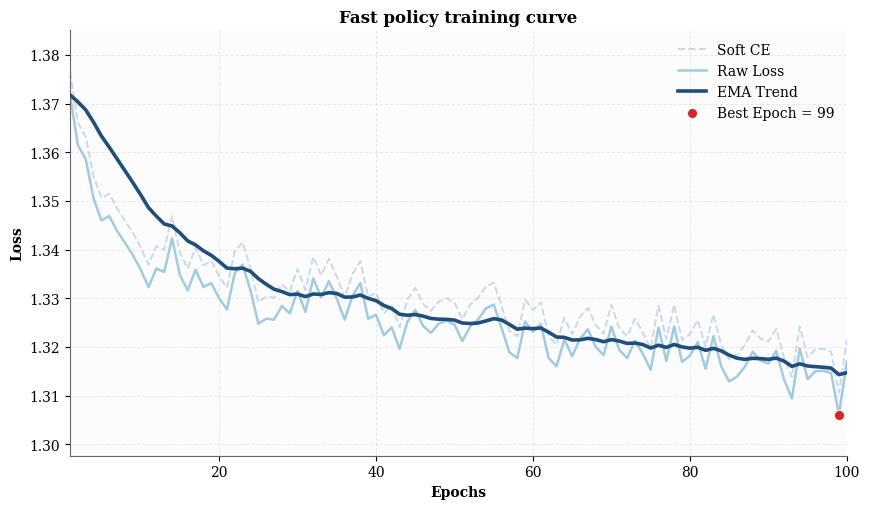

Generate this figure with matplotlib:
from __future__ import annotations

import argparse
import re
from pathlib import Path

import matplotlib.pyplot as plt
import numpy as np


RAW_LOG = r"""
[Epoch] 1/100 mode=softlabel_ugw loss=1.3718 soft_ce=1.3766 imitation_loss=0.0000 entropy=0.9470 target_entropy=0.0078 target_skip=0.0000 target_skip_w=0.0000 target_click_mass=0.9956 align_cost=0.0887 click_rate=1.0000
[Epoch] 2/100 mode=softlabel_ugw loss=1.3615 soft_ce=1.3661 imitation_loss=0.0000 entropy=0.9274 target_entropy=0.0071 target_skip=0.0000 target_skip_w=0.0000 target_click_mass=0.9958 align_cost=0.0889 click_rate=1.0000
[Epoch] 3/100 mode=softlabel_ugw loss=1.3586 soft_ce=1.3632 imitation_loss=0.0000 entropy=0.9287 target_entropy=0.0075 target_skip=0.0000 target_skip_w=0.0000 target_click_mass=0.9958 align_cost=0.0890 click_rate=1.0000
[Epoch] 4/100 mode=softlabel_ugw loss=1.3505 soft_ce=1.3551 imitation_loss=0.0000 entropy=0.9216 target_entropy=0.0073 target_skip=0.0000 target_skip_w=0.0000 target_click_mass=0.9957 align_cost=0.0890 click_rate=1.0000
[Epoch] 5/100 mode=softlabel_ugw loss=1.3460 soft_ce=1.3506 imitation_loss=0.0000 entropy=0.9246 target_entropy=0.0062 target_skip=0.0000 target_skip_w=0.0000 target_click_mass=0.9966 align_cost=0.0890 click_rate=1.0000
[Epoch] 6/100 mode=softlabel_ugw loss=1.3469 soft_ce=1.3515 imitation_loss=0.0000 entropy=0.9156 target_entropy=0.0085 target_skip=0.0000 target_skip_w=0.0000 target_click_mass=0.9953 align_cost=0.0888 click_rate=1.0000
[Epoch] 7/100 mode=softlabel_ugw loss=1.3438 soft_ce=1.3484 imitation_loss=0.0000 entropy=0.9207 target_entropy=0.0079 target_skip=0.0000 target_skip_w=0.0000 target_click_mass=0.9955 align_cost=0.0890 click_rate=1.0000
[Epoch] 8/100 mode=softlabel_ugw loss=1.3414 soft_ce=1.3459 imitation_loss=0.0000 entropy=0.9151 target_entropy=0.0090 target_skip=0.0000 target_skip_w=0.0000 target_click_mass=0.9950 align_cost=0.0890 click_rate=1.0000
[Epoch] 9/100 mode=softlabel_ugw loss=1.3389 soft_ce=1.3435 imitation_loss=0.0000 entropy=0.9133 target_entropy=0.0075 target_skip=0.0000 target_skip_w=0.0000 target_click_mass=0.9959 align_cost=0.0890 click_rate=1.0000
[Epoch] 10/100 mode=softlabel_ugw loss=1.3359 soft_ce=1.3405 imitation_loss=0.0000 entropy=0.9056 target_entropy=0.0072 target_skip=0.0000 target_skip_w=0.0000 target_click_mass=0.9961 align_cost=0.0888 click_rate=1.0000
[Epoch] 11/100 mode=softlabel_ugw loss=1.3323 soft_ce=1.3369 imitation_loss=0.0000 entropy=0.9122 target_entropy=0.0074 target_skip=0.0000 target_skip_w=0.0000 target_click_mass=0.9958 align_cost=0.0891 click_rate=1.0000
[Epoch] 12/100 mode=softlabel_ugw loss=1.3361 soft_ce=1.3407 imitation_loss=0.0000 entropy=0.9130 target_entropy=0.0074 target_skip=0.0000 target_skip_w=0.0000 target_click_mass=0.9959 align_cost=0.0888 click_rate=1.0000
[Epoch] 13/100 mode=softlabel_ugw loss=1.3354 soft_ce=1.3400 imitation_loss=0.0000 entropy=0.9039 target_entropy=0.0075 target_skip=0.0000 target_skip_w=0.0000 target_click_mass=0.9956 align_cost=0.0890 click_rate=1.0000
[Epoch] 14/100 mode=softlabel_ugw loss=1.3423 soft_ce=1.3469 imitation_loss=0.0000 entropy=0.9141 target_entropy=0.0067 target_skip=0.0000 target_skip_w=0.0000 target_click_mass=0.9962 align_cost=0.0888 click_rate=1.0000
[Epoch] 15/100 mode=softlabel_ugw loss=1.3348 soft_ce=1.3394 imitation_loss=0.0000 entropy=0.9103 target_entropy=0.0081 target_skip=0.0000 target_skip_w=0.0000 target_click_mass=0.9955 align_cost=0.0890 click_rate=1.0000
[Epoch] 16/100 mode=softlabel_ugw loss=1.3316 soft_ce=1.3361 imitation_loss=0.0000 entropy=0.8999 target_entropy=0.0089 target_skip=0.0000 target_skip_w=0.0000 target_click_mass=0.9949 align_cost=0.0888 click_rate=1.0000
[Epoch] 17/100 mode=softlabel_ugw loss=1.3359 soft_ce=1.3405 imitation_loss=0.0000 entropy=0.9146 target_entropy=0.0084 target_skip=0.0000 target_skip_w=0.0000 target_click_mass=0.9952 align_cost=0.0890 click_rate=1.0000
[Epoch] 18/100 mode=softlabel_ugw loss=1.3323 soft_ce=1.3368 imitation_loss=0.0000 entropy=0.9073 target_entropy=0.0085 target_skip=0.0000 target_skip_w=0.0000 target_click_mass=0.9952 align_cost=0.0890 click_rate=1.0000
[Epoch] 19/100 mode=softlabel_ugw loss=1.3331 soft_ce=1.3377 imitation_loss=0.0000 entropy=0.9071 target_entropy=0.0091 target_skip=0.0000 target_skip_w=0.0000 target_click_mass=0.9949 align_cost=0.0889 click_rate=1.0000
[Epoch] 20/100 mode=softlabel_ugw loss=1.3300 soft_ce=1.3345 imitation_loss=0.0000 entropy=0.9017 target_entropy=0.0080 target_skip=0.0000 target_skip_w=0.0000 target_click_mass=0.9956 align_cost=0.0890 click_rate=1.0000
[Epoch] 21/100 mode=softlabel_ugw loss=1.3277 soft_ce=1.3322 imitation_loss=0.0000 entropy=0.9057 target_entropy=0.0065 target_skip=0.0000 target_skip_w=0.0000 target_click_mass=0.9964 align_cost=0.0890 click_rate=1.0000
[Epoch] 22/100 mode=softlabel_ugw loss=1.3352 soft_ce=1.3397 imitation_loss=0.0000 entropy=0.9086 target_entropy=0.0073 target_skip=0.0000 target_skip_w=0.0000 target_click_mass=0.9960 align_cost=0.0890 click_rate=1.0000
[Epoch] 23/100 mode=softlabel_ugw loss=1.3369 soft_ce=1.3415 imitation_loss=0.0000 entropy=0.9129 target_entropy=0.0081 target_skip=0.0000 target_skip_w=0.0000 target_click_mass=0.9954 align_cost=0.0887 click_rate=1.0000
[Epoch] 24/100 mode=softlabel_ugw loss=1.3316 soft_ce=1.3362 imitation_loss=0.0000 entropy=0.9074 target_entropy=0.0072 target_skip=0.0000 target_skip_w=0.0000 target_click_mass=0.9960 align_cost=0.0889 click_rate=1.0000
[Epoch] 25/100 mode=softlabel_ugw loss=1.3248 soft_ce=1.3292 imitation_loss=0.0000 entropy=0.8957 target_entropy=0.0073 target_skip=0.0000 target_skip_w=0.0000 target_click_mass=0.9960 align_cost=0.0889 click_rate=1.0000
[Epoch] 26/100 mode=softlabel_ugw loss=1.3258 soft_ce=1.3303 imitation_loss=0.0000 entropy=0.9002 target_entropy=0.0073 target_skip=0.0000 target_skip_w=0.0000 target_click_mass=0.9959 align_cost=0.0892 click_rate=1.0000
[Epoch] 27/100 mode=softlabel_ugw loss=1.3256 soft_ce=1.3301 imitation_loss=0.0000 entropy=0.9065 target_entropy=0.0073 target_skip=0.0000 target_skip_w=0.0000 target_click_mass=0.9960 align_cost=0.0888 click_rate=1.0000
[Epoch] 28/100 mode=softlabel_ugw loss=1.3284 soft_ce=1.3329 imitation_loss=0.0000 entropy=0.9019 target_entropy=0.0091 target_skip=0.0000 target_skip_w=0.0000 target_click_mass=0.9950 align_cost=0.0892 click_rate=1.0000
[Epoch] 29/100 mode=softlabel_ugw loss=1.3269 soft_ce=1.3314 imitation_loss=0.0000 entropy=0.8955 target_entropy=0.0083 target_skip=0.0000 target_skip_w=0.0000 target_click_mass=0.9954 align_cost=0.0891 click_rate=1.0000
[Epoch] 30/100 mode=softlabel_ugw loss=1.3315 soft_ce=1.3360 imitation_loss=0.0000 entropy=0.8997 target_entropy=0.0082 target_skip=0.0000 target_skip_w=0.0000 target_click_mass=0.9953 align_cost=0.0890 click_rate=1.0000
[Epoch] 31/100 mode=softlabel_ugw loss=1.3272 soft_ce=1.3317 imitation_loss=0.0000 entropy=0.9073 target_entropy=0.0078 target_skip=0.0000 target_skip_w=0.0000 target_click_mass=0.9956 align_cost=0.0889 click_rate=1.0000
[Epoch] 32/100 mode=softlabel_ugw loss=1.3341 soft_ce=1.3385 imitation_loss=0.0000 entropy=0.8977 target_entropy=0.0076 target_skip=0.0000 target_skip_w=0.0000 target_click_mass=0.9957 align_cost=0.0888 click_rate=1.0000
[Epoch] 33/100 mode=softlabel_ugw loss=1.3302 soft_ce=1.3347 imitation_loss=0.0000 entropy=0.9094 target_entropy=0.0092 target_skip=0.0000 target_skip_w=0.0000 target_click_mass=0.9947 align_cost=0.0890 click_rate=1.0000
[Epoch] 34/100 mode=softlabel_ugw loss=1.3335 soft_ce=1.3381 imitation_loss=0.0000 entropy=0.9028 target_entropy=0.0084 target_skip=0.0000 target_skip_w=0.0000 target_click_mass=0.9951 align_cost=0.0889 click_rate=1.0000
[Epoch] 35/100 mode=softlabel_ugw loss=1.3299 soft_ce=1.3344 imitation_loss=0.0000 entropy=0.9037 target_entropy=0.0091 target_skip=0.0000 target_skip_w=0.0000 target_click_mass=0.9946 align_cost=0.0888 click_rate=1.0000
[Epoch] 36/100 mode=softlabel_ugw loss=1.3256 soft_ce=1.3301 imitation_loss=0.0000 entropy=0.8981 target_entropy=0.0070 target_skip=0.0000 target_skip_w=0.0000 target_click_mass=0.9961 align_cost=0.0891 click_rate=1.0000
[Epoch] 37/100 mode=softlabel_ugw loss=1.3305 soft_ce=1.3350 imitation_loss=0.0000 entropy=0.9028 target_entropy=0.0069 target_skip=0.0000 target_skip_w=0.0000 target_click_mass=0.9963 align_cost=0.0890 click_rate=1.0000
[Epoch] 38/100 mode=softlabel_ugw loss=1.3331 soft_ce=1.3376 imitation_loss=0.0000 entropy=0.9094 target_entropy=0.0085 target_skip=0.0000 target_skip_w=0.0000 target_click_mass=0.9950 align_cost=0.0892 click_rate=1.0000
[Epoch] 39/100 mode=softlabel_ugw loss=1.3258 soft_ce=1.3303 imitation_loss=0.0000 entropy=0.8987 target_entropy=0.0081 target_skip=0.0000 target_skip_w=0.0000 target_click_mass=0.9955 align_cost=0.0890 click_rate=1.0000
[Epoch] 40/100 mode=softlabel_ugw loss=1.3266 soft_ce=1.3311 imitation_loss=0.0000 entropy=0.9034 target_entropy=0.0074 target_skip=0.0000 target_skip_w=0.0000 target_click_mass=0.9960 align_cost=0.0890 click_rate=1.0000
[Epoch] 41/100 mode=softlabel_ugw loss=1.3224 soft_ce=1.3269 imitation_loss=0.0000 entropy=0.9014 target_entropy=0.0087 target_skip=0.0000 target_skip_w=0.0000 target_click_mass=0.9952 align_cost=0.0889 click_rate=1.0000
[Epoch] 42/100 mode=softlabel_ugw loss=1.3240 soft_ce=1.3285 imitation_loss=0.0000 entropy=0.8998 target_entropy=0.0081 target_skip=0.0000 target_skip_w=0.0000 target_click_mass=0.9953 align_cost=0.0890 click_rate=1.0000
[Epoch] 43/100 mode=softlabel_ugw loss=1.3196 soft_ce=1.3241 imitation_loss=0.0000 entropy=0.8959 target_entropy=0.0070 target_skip=0.0000 target_skip_w=0.0000 target_click_mass=0.9960 align_cost=0.0891 click_rate=1.0000
[Epoch] 44/100 mode=softlabel_ugw loss=1.3252 soft_ce=1.3297 imitation_loss=0.0000 entropy=0.8972 target_entropy=0.0075 target_skip=0.0000 target_skip_w=0.0000 target_click_mass=0.9956 align_cost=0.0888 click_rate=1.0000
[Epoch] 45/100 mode=softlabel_ugw loss=1.3276 soft_ce=1.3321 imitation_loss=0.0000 entropy=0.8984 target_entropy=0.0080 target_skip=0.0000 target_skip_w=0.0000 target_click_mass=0.9953 align_cost=0.0888 click_rate=1.0000
[Epoch] 46/100 mode=softlabel_ugw loss=1.3243 soft_ce=1.3288 imitation_loss=0.0000 entropy=0.9049 target_entropy=0.0096 target_skip=0.0000 target_skip_w=0.0000 target_click_mass=0.9947 align_cost=0.0888 click_rate=1.0000
[Epoch] 47/100 mode=softlabel_ugw loss=1.3229 soft_ce=1.3274 imitation_loss=0.0000 entropy=0.8955 target_entropy=0.0078 target_skip=0.0000 target_skip_w=0.0000 target_click_mass=0.9957 align_cost=0.0889 click_rate=1.0000
[Epoch] 48/100 mode=softlabel_ugw loss=1.3248 soft_ce=1.3293 imitation_loss=0.0000 entropy=0.9007 target_entropy=0.0087 target_skip=0.0000 target_skip_w=0.0000 target_click_mass=0.9950 align_cost=0.0892 click_rate=1.0000
[Epoch] 49/100 mode=softlabel_ugw loss=1.3254 soft_ce=1.3300 imitation_loss=0.0000 entropy=0.9060 target_entropy=0.0073 target_skip=0.0000 target_skip_w=0.0000 target_click_mass=0.9959 align_cost=0.0889 click_rate=1.0000
[Epoch] 50/100 mode=softlabel_ugw loss=1.3246 soft_ce=1.3291 imitation_loss=0.0000 entropy=0.8988 target_entropy=0.0079 target_skip=0.0000 target_skip_w=0.0000 target_click_mass=0.9957 align_cost=0.0889 click_rate=1.0000
[Epoch] 51/100 mode=softlabel_ugw loss=1.3212 soft_ce=1.3257 imitation_loss=0.0000 entropy=0.9003 target_entropy=0.0090 target_skip=0.0000 target_skip_w=0.0000 target_click_mass=0.9950 align_cost=0.0887 click_rate=1.0000
[Epoch] 52/100 mode=softlabel_ugw loss=1.3242 soft_ce=1.3287 imitation_loss=0.0000 entropy=0.8968 target_entropy=0.0072 target_skip=0.0000 target_skip_w=0.0000 target_click_mass=0.9960 align_cost=0.0889 click_rate=1.0000
[Epoch] 53/100 mode=softlabel_ugw loss=1.3256 soft_ce=1.3301 imitation_loss=0.0000 entropy=0.9010 target_entropy=0.0092 target_skip=0.0000 target_skip_w=0.0000 target_click_mass=0.9948 align_cost=0.0887 click_rate=1.0000
[Epoch] 54/100 mode=softlabel_ugw loss=1.3279 soft_ce=1.3324 imitation_loss=0.0000 entropy=0.8958 target_entropy=0.0077 target_skip=0.0000 target_skip_w=0.0000 target_click_mass=0.9957 align_cost=0.0888 click_rate=1.0000
[Epoch] 55/100 mode=softlabel_ugw loss=1.3287 soft_ce=1.3332 imitation_loss=0.0000 entropy=0.9066 target_entropy=0.0070 target_skip=0.0000 target_skip_w=0.0000 target_click_mass=0.9960 align_cost=0.0889 click_rate=1.0000
[Epoch] 56/100 mode=softlabel_ugw loss=1.3239 soft_ce=1.3284 imitation_loss=0.0000 entropy=0.9019 target_entropy=0.0086 target_skip=0.0000 target_skip_w=0.0000 target_click_mass=0.9951 align_cost=0.0889 click_rate=1.0000
[Epoch] 57/100 mode=softlabel_ugw loss=1.3189 soft_ce=1.3233 imitation_loss=0.0000 entropy=0.8916 target_entropy=0.0072 target_skip=0.0000 target_skip_w=0.0000 target_click_mass=0.9961 align_cost=0.0889 click_rate=1.0000
[Epoch] 58/100 mode=softlabel_ugw loss=1.3177 soft_ce=1.3222 imitation_loss=0.0000 entropy=0.9012 target_entropy=0.0086 target_skip=0.0000 target_skip_w=0.0000 target_click_mass=0.9951 align_cost=0.0889 click_rate=1.0000
[Epoch] 59/100 mode=softlabel_ugw loss=1.3252 soft_ce=1.3297 imitation_loss=0.0000 entropy=0.8973 target_entropy=0.0097 target_skip=0.0000 target_skip_w=0.0000 target_click_mass=0.9943 align_cost=0.0890 click_rate=1.0000
[Epoch] 60/100 mode=softlabel_ugw loss=1.3231 soft_ce=1.3276 imitation_loss=0.0000 entropy=0.8979 target_entropy=0.0089 target_skip=0.0000 target_skip_w=0.0000 target_click_mass=0.9951 align_cost=0.0889 click_rate=1.0000
[Epoch] 61/100 mode=softlabel_ugw loss=1.3247 soft_ce=1.3292 imitation_loss=0.0000 entropy=0.8990 target_entropy=0.0085 target_skip=0.0000 target_skip_w=0.0000 target_click_mass=0.9952 align_cost=0.0889 click_rate=1.0000
[Epoch] 62/100 mode=softlabel_ugw loss=1.3177 soft_ce=1.3222 imitation_loss=0.0000 entropy=0.8913 target_entropy=0.0088 target_skip=0.0000 target_skip_w=0.0000 target_click_mass=0.9949 align_cost=0.0890 click_rate=1.0000
[Epoch] 63/100 mode=softlabel_ugw loss=1.3160 soft_ce=1.3205 imitation_loss=0.0000 entropy=0.9010 target_entropy=0.0078 target_skip=0.0000 target_skip_w=0.0000 target_click_mass=0.9958 align_cost=0.0888 click_rate=1.0000
[Epoch] 64/100 mode=softlabel_ugw loss=1.3215 soft_ce=1.3260 imitation_loss=0.0000 entropy=0.9068 target_entropy=0.0081 target_skip=0.0000 target_skip_w=0.0000 target_click_mass=0.9953 align_cost=0.0890 click_rate=1.0000
[Epoch] 65/100 mode=softlabel_ugw loss=1.3181 soft_ce=1.3226 imitation_loss=0.0000 entropy=0.8974 target_entropy=0.0087 target_skip=0.0000 target_skip_w=0.0000 target_click_mass=0.9951 align_cost=0.0888 click_rate=1.0000
[Epoch] 66/100 mode=softlabel_ugw loss=1.3217 soft_ce=1.3262 imitation_loss=0.0000 entropy=0.9010 target_entropy=0.0086 target_skip=0.0000 target_skip_w=0.0000 target_click_mass=0.9952 align_cost=0.0887 click_rate=1.0000
[Epoch] 67/100 mode=softlabel_ugw loss=1.3236 soft_ce=1.3280 imitation_loss=0.0000 entropy=0.8884 target_entropy=0.0078 target_skip=0.0000 target_skip_w=0.0000 target_click_mass=0.9955 align_cost=0.0889 click_rate=1.0000
[Epoch] 68/100 mode=softlabel_ugw loss=1.3200 soft_ce=1.3245 imitation_loss=0.0000 entropy=0.9008 target_entropy=0.0069 target_skip=0.0000 target_skip_w=0.0000 target_click_mass=0.9963 align_cost=0.0891 click_rate=1.0000
[Epoch] 69/100 mode=softlabel_ugw loss=1.3183 soft_ce=1.3227 imitation_loss=0.0000 entropy=0.8906 target_entropy=0.0079 target_skip=0.0000 target_skip_w=0.0000 target_click_mass=0.9955 align_cost=0.0889 click_rate=1.0000
[Epoch] 70/100 mode=softlabel_ugw loss=1.3242 soft_ce=1.3287 imitation_loss=0.0000 entropy=0.9004 target_entropy=0.0086 target_skip=0.0000 target_skip_w=0.0000 target_click_mass=0.9950 align_cost=0.0889 click_rate=1.0000
[Epoch] 71/100 mode=softlabel_ugw loss=1.3194 soft_ce=1.3238 imitation_loss=0.0000 entropy=0.8860 target_entropy=0.0077 target_skip=0.0000 target_skip_w=0.0000 target_click_mass=0.9958 align_cost=0.0891 click_rate=1.0000
[Epoch] 72/100 mode=softlabel_ugw loss=1.3177 soft_ce=1.3222 imitation_loss=0.0000 entropy=0.8983 target_entropy=0.0078 target_skip=0.0000 target_skip_w=0.0000 target_click_mass=0.9958 align_cost=0.0890 click_rate=1.0000
[Epoch] 73/100 mode=softlabel_ugw loss=1.3213 soft_ce=1.3258 imitation_loss=0.0000 entropy=0.9027 target_entropy=0.0072 target_skip=0.0000 target_skip_w=0.0000 target_click_mass=0.9961 align_cost=0.0889 click_rate=1.0000
[Epoch] 74/100 mode=softlabel_ugw loss=1.3186 soft_ce=1.3230 imitation_loss=0.0000 entropy=0.8960 target_entropy=0.0094 target_skip=0.0000 target_skip_w=0.0000 target_click_mass=0.9947 align_cost=0.0891 click_rate=1.0000
[Epoch] 75/100 mode=softlabel_ugw loss=1.3153 soft_ce=1.3197 imitation_loss=0.0000 entropy=0.8935 target_entropy=0.0089 target_skip=0.0000 target_skip_w=0.0000 target_click_mass=0.9949 align_cost=0.0890 click_rate=1.0000
[Epoch] 76/100 mode=softlabel_ugw loss=1.3240 soft_ce=1.3285 imitation_loss=0.0000 entropy=0.8989 target_entropy=0.0081 target_skip=0.0000 target_skip_w=0.0000 target_click_mass=0.9951 align_cost=0.0890 click_rate=1.0000
[Epoch] 77/100 mode=softlabel_ugw loss=1.3171 soft_ce=1.3216 imitation_loss=0.0000 entropy=0.8993 target_entropy=0.0069 target_skip=0.0000 target_skip_w=0.0000 target_click_mass=0.9964 align_cost=0.0889 click_rate=1.0000
[Epoch] 78/100 mode=softlabel_ugw loss=1.3242 soft_ce=1.3287 imitation_loss=0.0000 entropy=0.8959 target_entropy=0.0075 target_skip=0.0000 target_skip_w=0.0000 target_click_mass=0.9957 align_cost=0.0889 click_rate=1.0000
[Epoch] 79/100 mode=softlabel_ugw loss=1.3169 soft_ce=1.3214 imitation_loss=0.0000 entropy=0.8991 target_entropy=0.0084 target_skip=0.0000 target_skip_w=0.0000 target_click_mass=0.9952 align_cost=0.0889 click_rate=1.0000
[Epoch] 80/100 mode=softlabel_ugw loss=1.3182 soft_ce=1.3226 imitation_loss=0.0000 entropy=0.8967 target_entropy=0.0076 target_skip=0.0000 target_skip_w=0.0000 target_click_mass=0.9957 align_cost=0.0891 click_rate=1.0000
[Epoch] 81/100 mode=softlabel_ugw loss=1.3210 soft_ce=1.3255 imitation_loss=0.0000 entropy=0.8958 target_entropy=0.0083 target_skip=0.0000 target_skip_w=0.0000 target_click_mass=0.9952 align_cost=0.0889 click_rate=1.0000
[Epoch] 82/100 mode=softlabel_ugw loss=1.3155 soft_ce=1.3200 imitation_loss=0.0000 entropy=0.9018 target_entropy=0.0070 target_skip=0.0000 target_skip_w=0.0000 target_click_mass=0.9964 align_cost=0.0889 click_rate=1.0000
[Epoch] 83/100 mode=softlabel_ugw loss=1.3222 soft_ce=1.3267 imitation_loss=0.0000 entropy=0.8977 target_entropy=0.0065 target_skip=0.0000 target_skip_w=0.0000 target_click_mass=0.9964 align_cost=0.0892 click_rate=1.0000
[Epoch] 84/100 mode=softlabel_ugw loss=1.3160 soft_ce=1.3204 imitation_loss=0.0000 entropy=0.8887 target_entropy=0.0072 target_skip=0.0000 target_skip_w=0.0000 target_click_mass=0.9959 align_cost=0.0889 click_rate=1.0000
[Epoch] 85/100 mode=softlabel_ugw loss=1.3129 soft_ce=1.3174 imitation_loss=0.0000 entropy=0.8959 target_entropy=0.0086 target_skip=0.0000 target_skip_w=0.0000 target_click_mass=0.9952 align_cost=0.0890 click_rate=1.0000
[Epoch] 86/100 mode=softlabel_ugw loss=1.3139 soft_ce=1.3183 imitation_loss=0.0000 entropy=0.8836 target_entropy=0.0071 target_skip=0.0000 target_skip_w=0.0000 target_click_mass=0.9961 align_cost=0.0892 click_rate=1.0000
[Epoch] 87/100 mode=softlabel_ugw loss=1.3159 soft_ce=1.3204 imitation_loss=0.0000 entropy=0.8872 target_entropy=0.0078 target_skip=0.0000 target_skip_w=0.0000 target_click_mass=0.9957 align_cost=0.0889 click_rate=1.0000
[Epoch] 88/100 mode=softlabel_ugw loss=1.3190 soft_ce=1.3234 imitation_loss=0.0000 entropy=0.8905 target_entropy=0.0079 target_skip=0.0000 target_skip_w=0.0000 target_click_mass=0.9956 align_cost=0.0888 click_rate=1.0000
[Epoch] 89/100 mode=softlabel_ugw loss=1.3172 soft_ce=1.3217 imitation_loss=0.0000 entropy=0.8973 target_entropy=0.0073 target_skip=0.0000 target_skip_w=0.0000 target_click_mass=0.9960 align_cost=0.0888 click_rate=1.0000
[Epoch] 90/100 mode=softlabel_ugw loss=1.3166 soft_ce=1.3211 imitation_loss=0.0000 entropy=0.8953 target_entropy=0.0073 target_skip=0.0000 target_skip_w=0.0000 target_click_mass=0.9959 align_cost=0.0890 click_rate=1.0000
[Epoch] 91/100 mode=softlabel_ugw loss=1.3192 soft_ce=1.3237 imitation_loss=0.0000 entropy=0.9025 target_entropy=0.0080 target_skip=0.0000 target_skip_w=0.0000 target_click_mass=0.9959 align_cost=0.0889 click_rate=1.0000
[Epoch] 92/100 mode=softlabel_ugw loss=1.3133 soft_ce=1.3178 imitation_loss=0.0000 entropy=0.8931 target_entropy=0.0065 target_skip=0.0000 target_skip_w=0.0000 target_click_mass=0.9966 align_cost=0.0888 click_rate=1.0000
[Epoch] 93/100 mode=softlabel_ugw loss=1.3094 soft_ce=1.3138 imitation_loss=0.0000 entropy=0.8846 target_entropy=0.0083 target_skip=0.0000 target_skip_w=0.0000 target_click_mass=0.9952 align_cost=0.0889 click_rate=1.0000
[Epoch] 94/100 mode=softlabel_ugw loss=1.3197 soft_ce=1.3242 imitation_loss=0.0000 entropy=0.8977 target_entropy=0.0083 target_skip=0.0000 target_skip_w=0.0000 target_click_mass=0.9953 align_cost=0.0889 click_rate=1.0000
[Epoch] 95/100 mode=softlabel_ugw loss=1.3134 soft_ce=1.3179 imitation_loss=0.0000 entropy=0.9012 target_entropy=0.0075 target_skip=0.0000 target_skip_w=0.0000 target_click_mass=0.9958 align_cost=0.0889 click_rate=1.0000
[Epoch] 96/100 mode=softlabel_ugw loss=1.3150 soft_ce=1.3195 imitation_loss=0.0000 entropy=0.8957 target_entropy=0.0085 target_skip=0.0000 target_skip_w=0.0000 target_click_mass=0.9953 align_cost=0.0889 click_rate=1.0000
[Epoch] 97/100 mode=softlabel_ugw loss=1.3151 soft_ce=1.3196 imitation_loss=0.0000 entropy=0.8947 target_entropy=0.0060 target_skip=0.0000 target_skip_w=0.0000 target_click_mass=0.9969 align_cost=0.0887 click_rate=1.0000
[Epoch] 98/100 mode=softlabel_ugw loss=1.3146 soft_ce=1.3190 imitation_loss=0.0000 entropy=0.8855 target_entropy=0.0079 target_skip=0.0000 target_skip_w=0.0000 target_click_mass=0.9951 align_cost=0.0891 click_rate=1.0000
[Epoch] 99/100 mode=softlabel_ugw loss=1.3061 soft_ce=1.3106 imitation_loss=0.0000 entropy=0.8897 target_entropy=0.0085 target_skip=0.0000 target_skip_w=0.0000 target_click_mass=0.9953 align_cost=0.0887 click_rate=1.0000
[Epoch] 100/100 mode=softlabel_ugw loss=1.3170 soft_ce=1.3215 imitation_loss=0.0000 entropy=0.8848 target_entropy=0.0077 target_skip=0.0000 target_skip_w=0.0000 target_click_mass=0.9958 align_cost=0.0887 click_rate=1.0000
"""


def parse_args() -> argparse.Namespace:
    parser = argparse.ArgumentParser(description="Plot fast policy training loss curve.")
    parser.add_argument(
        "--output",
        type=str,
        default="evaluation/reports/fast_policy_training_curve.pdf",
        help="Path to save the generated PDF figure.",
    )
    parser.add_argument(
        "--ema-alpha",
        type=float,
        default=0.14,
        help="Smoothing factor for the exponential moving average trend line.",
    )
    return parser.parse_args()


def parse_log(raw_log: str) -> tuple[np.ndarray, np.ndarray, np.ndarray]:
    pattern = re.compile(
        r"\[Epoch\]\s+(\d+)/\d+.*?loss=([0-9.]+)\s+soft_ce=([0-9.]+)"
    )
    epochs: list[int] = []
    losses: list[float] = []
    soft_ce: list[float] = []
    for line in raw_log.strip().splitlines():
        match = pattern.search(line)
        if match:
            epochs.append(int(match.group(1)))
            losses.append(float(match.group(2)))
            soft_ce.append(float(match.group(3)))
    if not epochs:
        raise ValueError("No epoch records were parsed from RAW_LOG.")
    return (
        np.array(epochs, dtype=np.int32),
        np.array(losses, dtype=np.float64),
        np.array(soft_ce, dtype=np.float64),
    )


def ema_curve(values: np.ndarray, alpha: float) -> np.ndarray:
    out = np.empty_like(values)
    out[0] = values[0]
    for i in range(1, len(values)):
        out[i] = alpha * values[i] + (1.0 - alpha) * out[i - 1]
    return out


def main() -> None:
    args = parse_args()
    output_path = Path(args.output)

    epochs, losses, soft_ce = parse_log(RAW_LOG)
    smooth_losses = ema_curve(losses, alpha=float(args.ema_alpha))

    min_idx = int(np.argmin(losses))
    min_epoch = int(epochs[min_idx])
    min_loss = float(losses[min_idx])

    plt.rcParams.update(
        {
            "font.family": "serif",
            "font.serif": ["Times New Roman", "DejaVu Serif", "Times"],
            "pdf.fonttype": 42,
            "ps.fonttype": 42,
            "axes.titleweight": "bold",
            "axes.labelweight": "bold",
            "xtick.direction": "out",
            "ytick.direction": "out",
        }
    )

    fig, ax = plt.subplots(figsize=(8.8, 5.2), facecolor="white")
    ax.set_facecolor("#FCFCFC")
    ax.grid(True, which="major", linestyle="--", linewidth=0.7, alpha=0.24)

    ax.plot(
        epochs,
        soft_ce,
        color="#C9D6EA",
        linewidth=1.4,
        linestyle="--",
        alpha=0.95,
        label="Soft CE",
        zorder=1,
    )
    ax.plot(
        epochs,
        losses,
        color="#9ECAE1",
        linewidth=1.8,
        alpha=0.98,
        label="Raw Loss",
        zorder=2,
    )
    ax.plot(
        epochs,
        smooth_losses,
        color="#1F4E79",
        linewidth=2.6,
        label="EMA Trend",
        zorder=3,
    )
    ax.scatter(
        [min_epoch],
        [min_loss],
        s=52,
        color="#D62728",
        edgecolors="white",
        linewidths=0.6,
        zorder=4,
        label=f"Best Epoch = {min_epoch}",
    )

    ax.set_title("Fast policy training curve")
    ax.set_xlabel("Epochs")
    ax.set_ylabel("Loss")
    ax.set_xlim(int(epochs.min()), int(epochs.max()))
    ax.margins(x=0.01)

    y_min = min(float(losses.min()), float(soft_ce.min()))
    y_max = max(float(losses.max()), float(soft_ce.max()))
    padding = (y_max - y_min) * 0.12
    ax.set_ylim(y_min - padding, y_max + padding)

    ax.spines["top"].set_visible(False)
    ax.spines["right"].set_visible(False)
    ax.spines["left"].set_color("#666666")
    ax.spines["bottom"].set_color("#666666")

    ax.legend(frameon=False, loc="upper right")

    output_path.parent.mkdir(parents=True, exist_ok=True)
    fig.tight_layout()
    fig.savefig(output_path, format="pdf", bbox_inches="tight")
    plt.close(fig)
    print(
        f"Saved figure to {output_path.resolve()} | "
        f"best_epoch={min_epoch}, min_loss={min_loss:.4f}"
    )


if __name__ == "__main__":
    main()
